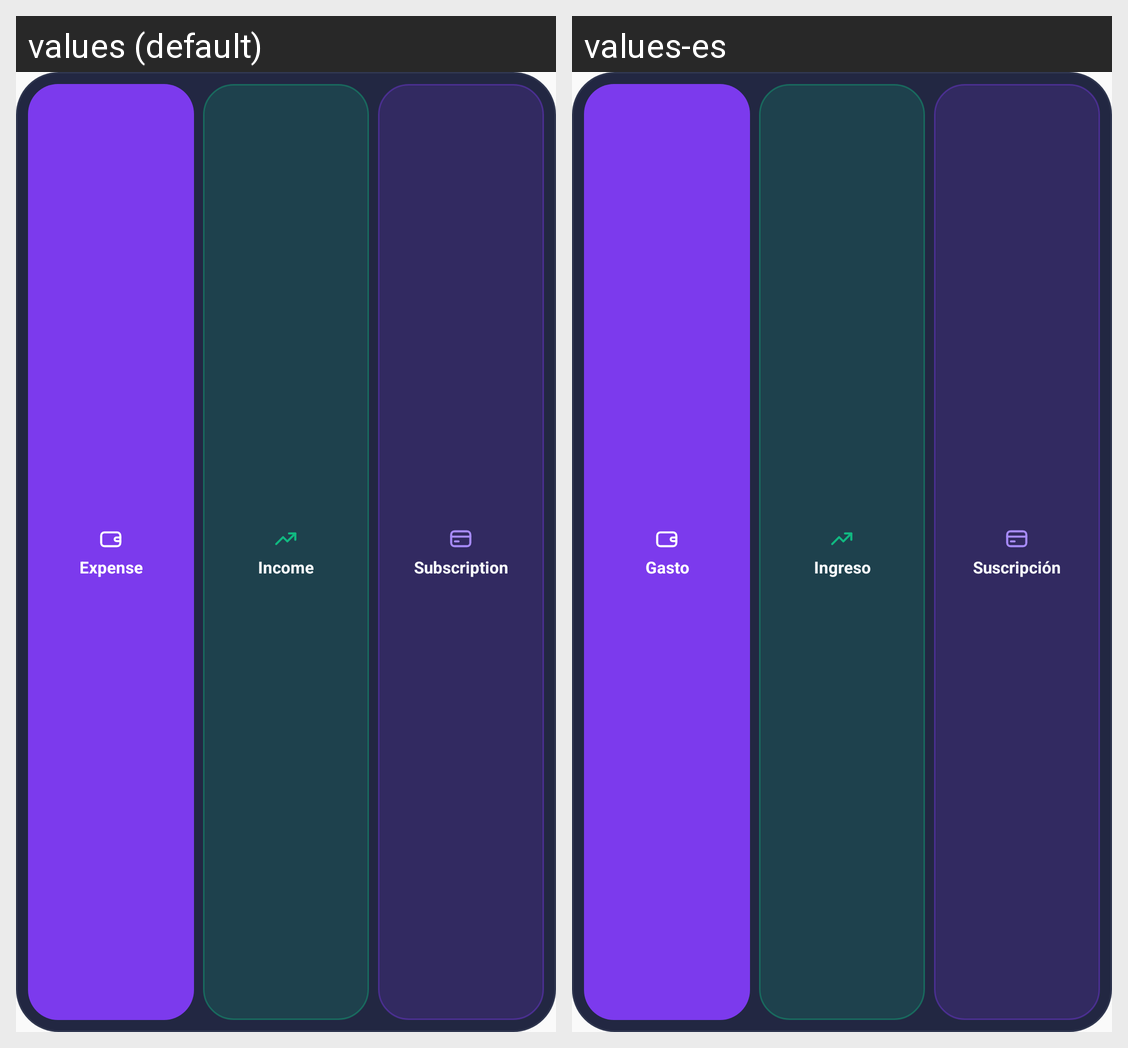

The same Android screen rendered under two of its app's locales, left to right. List the strings drawn on it with the default value and each locale's translation.
Android screen res/layout/quick_add_widget_medium.xml rendered under 2 locales, left to right: values (default), values-es. Device: Nexus 5 (rendered at 1080×1920; each locale shown at half size, 540×960, under a caption strip naming it); theme AppTheme.
Strings drawn on this screen, with the default value and each locale's value (text and hints the layout hard-codes, and strings that could not be matched under every locale, appear in the picture but are not listed):

quick_add_widget_expense
  values: Expense
  values-es: Gasto

quick_add_widget_income
  values: Income
  values-es: Ingreso

quick_add_widget_subscription
  values: Subscription
  values-es: Suscripción
